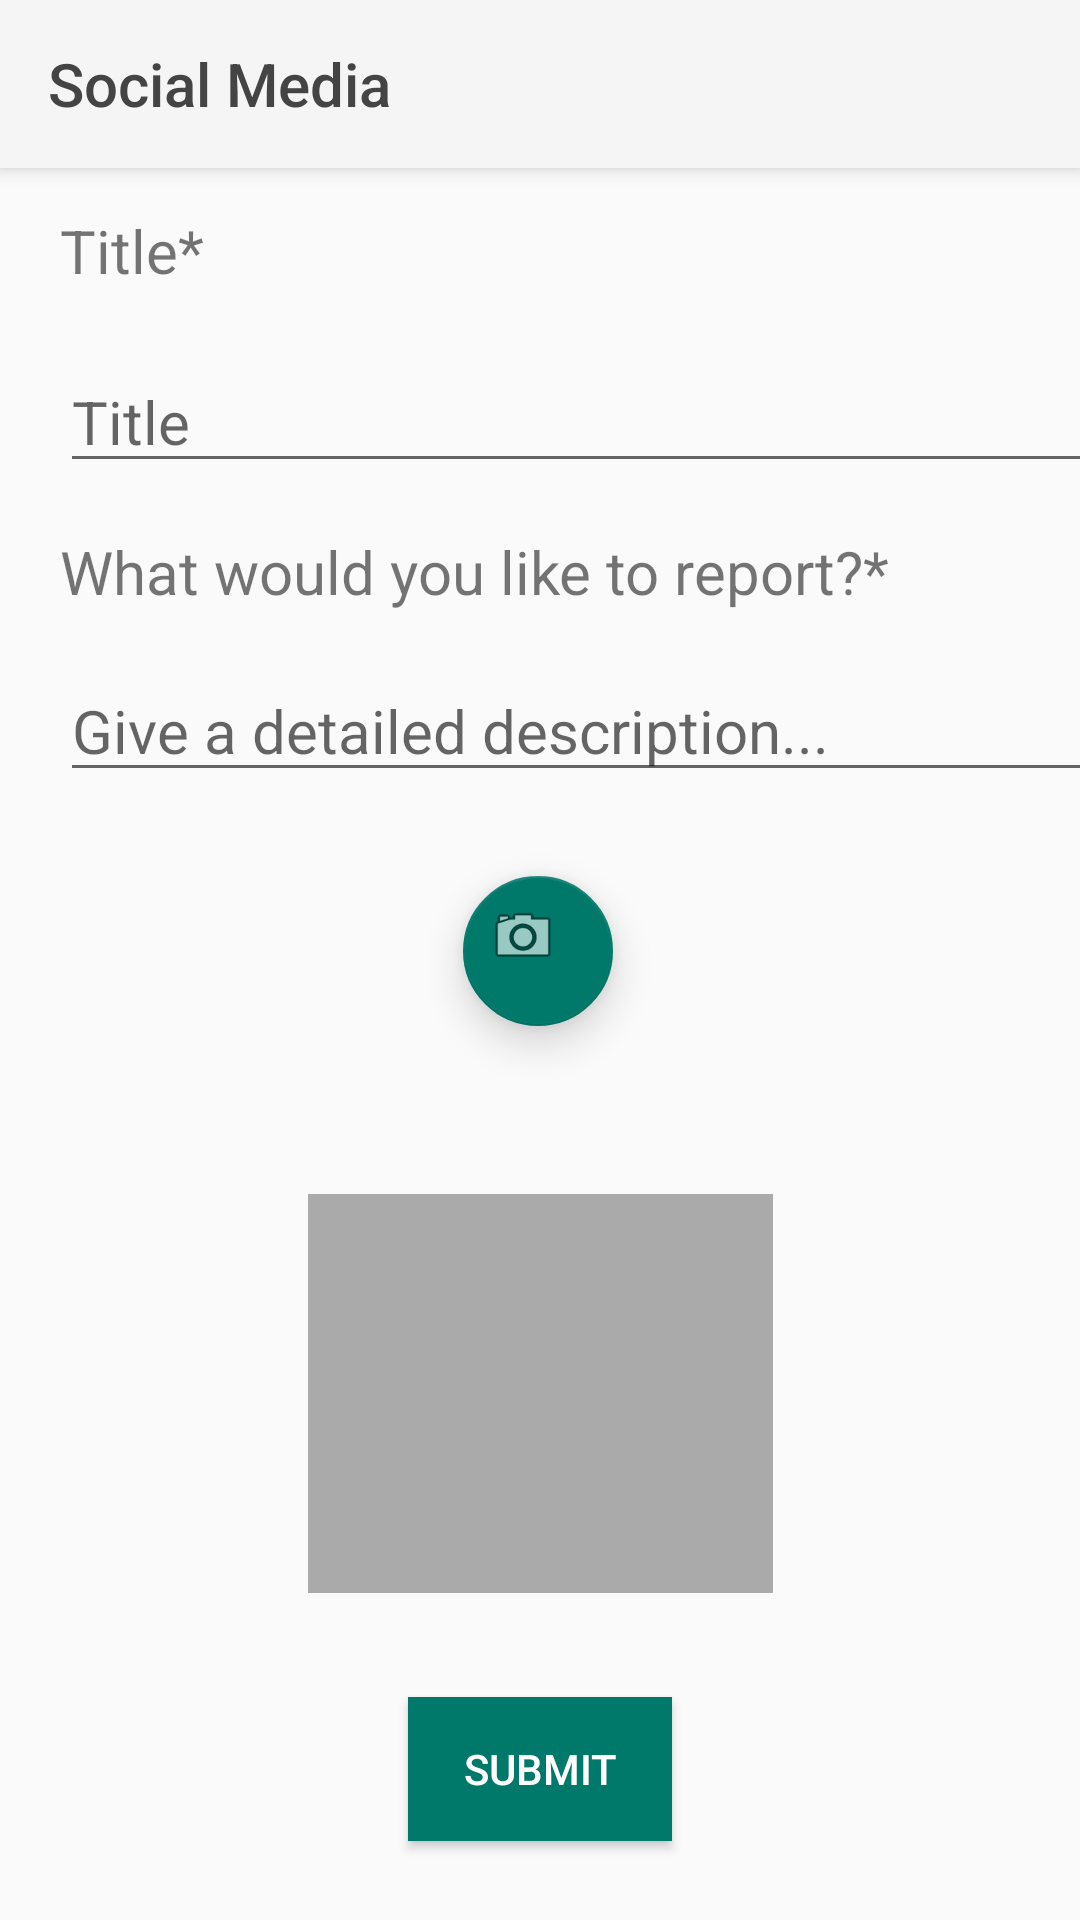

This screen was rendered from an Android layout file. Write that file and the resources it references.
<!-- AndroidManifest.xml: application theme AppTheme -->
<!-- res/layout/send_tip.xml -->
<?xml version="1.0" encoding="utf-8"?>
<android.support.constraint.ConstraintLayout xmlns:android="http://schemas.android.com/apk/res/android"
    xmlns:app="http://schemas.android.com/apk/res-auto"
    android:id="@+id/be_reporter"
    android:layout_width="match_parent"
    android:layout_height="match_parent">

    <include layout="@layout/toolbar" />

    <TextView
        android:id="@+id/greeting_text"
        android:layout_width="368dp"
        android:layout_height="wrap_content"
        android:layout_marginStart="20dp"
        android:layout_marginTop="70dp"
        android:text="@string/user_greeting"
        android:textAlignment="center"
        android:textSize="20sp"
        app:layout_constraintLeft_toLeftOf="parent"
        app:layout_constraintTop_toTopOf="parent"
        android:visibility="gone"/>

    <TextView
        android:id="@+id/report_title"
        android:layout_width="368dp"
        android:layout_height="wrap_content"
        android:layout_marginStart="20dp"
        android:layout_marginTop="70dp"
        android:text="Title*"
        android:textSize="20sp"
        app:layout_constraintLeft_toLeftOf="parent"
        app:layout_constraintTop_toTopOf="parent" />

    <EditText
        android:id="@+id/editTitle"
        android:layout_width="368dp"
        android:layout_height="wrap_content"
        android:layout_marginStart="20dp"
        android:layout_marginTop="20dp"
        android:hint="Title"
        android:inputType="textPersonName"
        android:textSize="20sp"
        app:layout_constraintLeft_toLeftOf="parent"
        app:layout_constraintTop_toBottomOf="@+id/report_title" />

    <TextView
        android:id="@+id/textReport"
        android:layout_width="368dp"
        android:layout_height="wrap_content"
        android:layout_marginStart="20dp"
        android:layout_marginTop="16dp"
        android:text="What would you like to report?*"
        android:textSize="20sp"
        app:layout_constraintLeft_toLeftOf="parent"
        app:layout_constraintTop_toBottomOf="@+id/editTitle" />

    <EditText
        android:id="@+id/editReport"
        android:layout_width="368dp"
        android:layout_height="wrap_content"
        android:layout_marginStart="20dp"
        android:layout_marginTop="16dp"
        android:hint="Give a detailed description..."
        android:inputType="textLongMessage"
        android:textSize="20sp"
        app:layout_constraintLeft_toLeftOf="parent"
        app:layout_constraintTop_toBottomOf="@+id/textReport" />

    <ImageView
        android:id="@+id/photoView"
        android:layout_width="155dp"
        android:layout_height="133dp"
        android:layout_marginLeft="16dp"
        android:layout_marginRight="16dp"
        android:layout_marginTop="56dp"
        app:layout_constraintLeft_toLeftOf="parent"
        app:layout_constraintRight_toRightOf="parent"
        app:layout_constraintTop_toBottomOf="@+id/cameraButton"
        app:srcCompat="@android:color/darker_gray" />

    <Button
        android:id="@+id/submitReport"
        android:layout_width="wrap_content"
        android:layout_height="wrap_content"
        android:layout_marginBottom="16dp"
        android:layout_marginLeft="16dp"
        android:layout_marginRight="16dp"
        android:layout_marginTop="24dp"
        android:background="@color/colorAccent"
        android:onClick="uploadPic"
        android:text="@string/submit_btn"
        android:textColor="#FFFFFF"
        app:layout_constraintBottom_toBottomOf="parent"
        app:layout_constraintLeft_toLeftOf="parent"
        app:layout_constraintRight_toRightOf="parent"
        app:layout_constraintTop_toBottomOf="@+id/photoView" />

    <android.support.design.widget.FloatingActionButton
        android:id="@+id/cameraButton"
        android:layout_width="50dp"
        android:layout_height="50dp"
        android:layout_marginLeft="8dp"
        android:layout_marginRight="8dp"
        android:layout_marginTop="28dp"
        android:onClick="takePicture"
        app:elevation="8dp"
        app:fabSize="mini"
        app:layout_constraintHorizontal_bias="0.498"
        app:layout_constraintLeft_toLeftOf="parent"
        app:layout_constraintRight_toRightOf="parent"
        app:layout_constraintTop_toBottomOf="@+id/editReport"
        app:srcCompat="@android:drawable/ic_menu_camera" />

</android.support.constraint.ConstraintLayout>
<!-- res/layout/toolbar.xml (included above) -->
<?xml version="1.0" encoding="utf-8"?>
<android.support.v7.widget.Toolbar
    xmlns:android="http://schemas.android.com/apk/res/android"
    xmlns:app="http://schemas.android.com/apk/res-auto"
    android:id="@+id/my_toolbar"
    android:layout_width="match_parent"
    android:layout_height="?attr/actionBarSize"
    android:background="@color/colorPrimary"
    app:titleTextColor="@color/darkgrey"
    android:elevation="4dp"
    android:theme="@style/ThemeOverlay.AppCompat.ActionBar"
    app:popupTheme="@style/ThemeOverlay.AppCompat.Light"
   app:title="Social Media"
    >

</android.support.v7.widget.Toolbar>
<!-- resources referenced by this layout -->
<resources>
  <color name="colorAccent">#00796B</color>
  <color name="colorPrimary">#F5F5F5</color>
  <color name="darkgrey">#444444</color>
  <string name="submit_btn">Submit</string>
  <string name="user_greeting">Hi, User</string>
  <style name="AppTheme" parent="Theme.AppCompat.Light.NoActionBar">
          
          <item name="colorPrimary">@color/colorPrimary</item>
          <item name="colorPrimaryDark">@color/colorPrimaryDark</item>
          <item name="colorAccent">@color/colorAccent</item>
  
      </style>
  <color name="colorPrimaryDark">#e0e0e0</color>
</resources>
